Labelled photos from "OneboardShapeDataset", an image-classification folder in timonharz/OneboardShapeDataset. The possible labels are: ellipse, line, parallelogram, pentagon, rectangle, trapezoid.

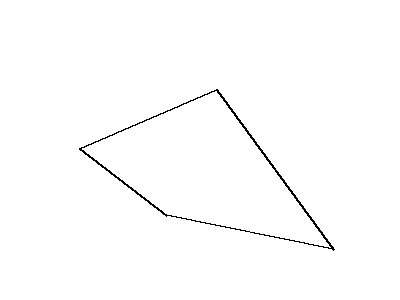
Label: parallelogram

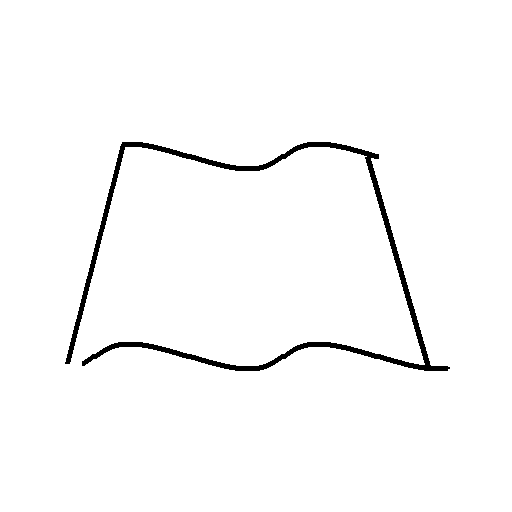
Label: trapezoid

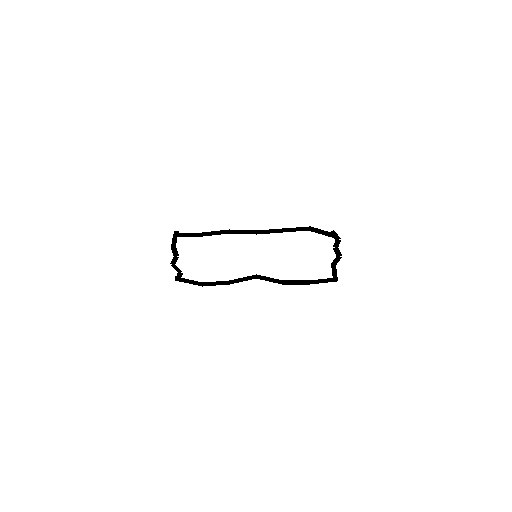
Label: rectangle

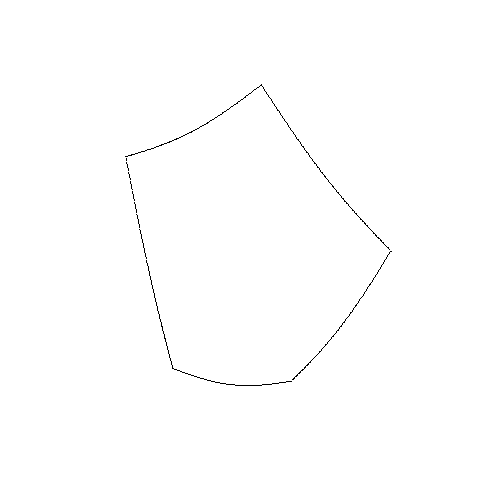
Label: pentagon

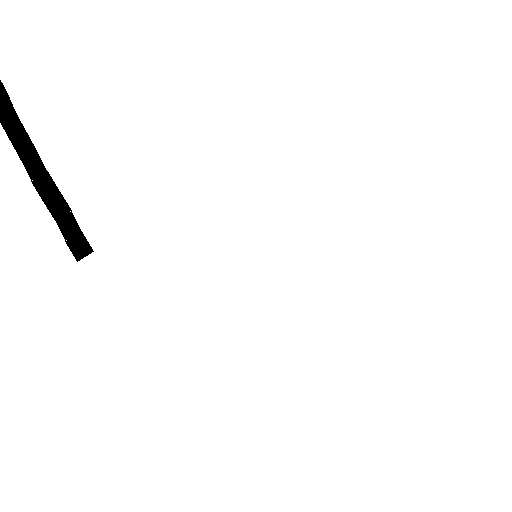
Label: line

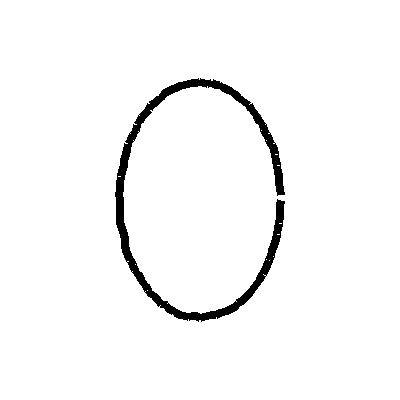
Label: ellipse
